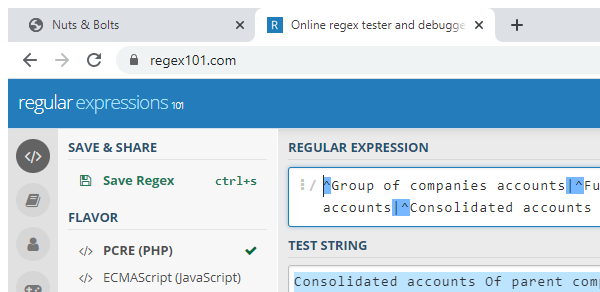
Task: downloads pdf files after following certain search criterias
Workflow: Main

Step 1 [else]: Attach Browser 'chrome.exe Online' (chrome.exe)
